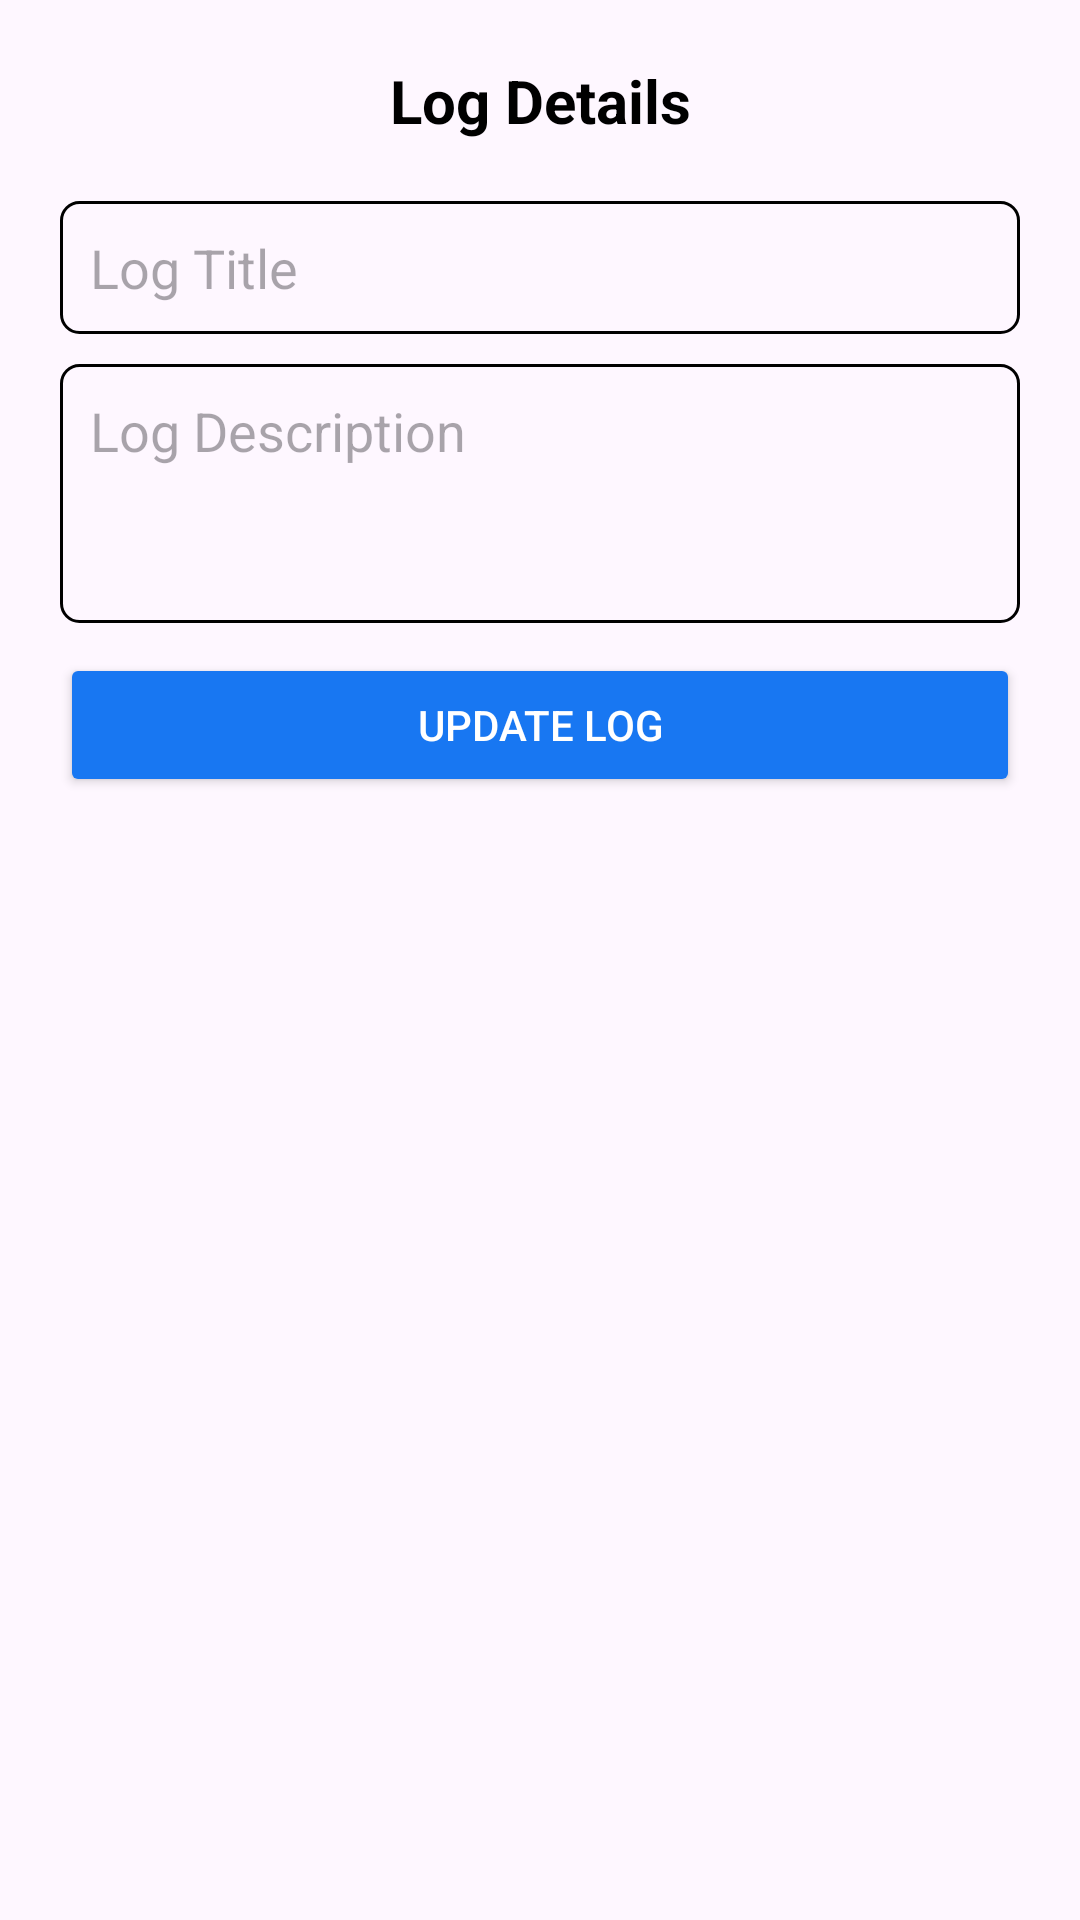

This screen was rendered from an Android layout file. Write that file and the resources it references.
<!-- AndroidManifest.xml: application theme Theme.LogsKeeper -->
<!-- res/layout/log_edit_modal.xml -->
<?xml version="1.0" encoding="utf-8"?>
<LinearLayout xmlns:android="http://schemas.android.com/apk/res/android"
    android:layout_width="match_parent"
    android:layout_height="wrap_content"
    android:padding="20dp"
    android:orientation="vertical">

    <TextView
        android:layout_width="match_parent"
        android:layout_height="wrap_content"
        android:text="Log Details"
        android:textSize="20sp"
        android:id="@+id/tvLogDetails"
        android:textColor="@color/text_primary"
        android:textStyle="bold"
        android:gravity="center"
        />

    <EditText
        android:id="@+id/etLogTitle"
        android:layout_width="match_parent"
        android:layout_height="wrap_content"
        android:background="@drawable/round_edges"
        android:padding="10dp"
        android:layout_marginTop="20dp"
        android:hint="Log Title" />

    <EditText
        android:id="@+id/etLogDescription"
        android:layout_width="match_parent"
        android:layout_height="wrap_content"
        android:layout_marginTop="10dp"
        android:padding="10dp"
        android:gravity="start"
        android:hint="Log Description"
        android:background="@drawable/round_edges"
        android:inputType="textMultiLine"
        android:minLines="3" />

    <Button
        android:layout_marginTop="10dp"
        android:id="@+id/btnUpdate"
        android:layout_width="match_parent"
        android:layout_height="wrap_content"
        android:text="Update Log"
        android:backgroundTint="@color/facebook_blue"
        android:textColor="@android:color/white" />

</LinearLayout>
<!-- resources referenced by this layout -->
<resources>
  <color name="facebook_blue">#1877F2</color>
  <color name="text_primary">@color/black</color>
  <!-- drawable round_edges (drawable) -->
  <?xml version="1.0" encoding="utf-8"?>
  <shape xmlns:android="http://schemas.android.com/apk/res/android"
      android:shape="rectangle">
  
      <stroke android:color="@color/edge_color" android:width="1dp" />
      <corners android:radius="6dp"/>
  </shape>
  <style name="Theme.LogsKeeper" parent="Base.Theme.LogsKeeper" />
  <color name="black">#FF000000</color>
  <color name="edge_color">@color/black</color>
  <style name="Base.Theme.LogsKeeper" parent="Theme.Material3.DayNight.NoActionBar">
          
          
      </style>
</resources>
